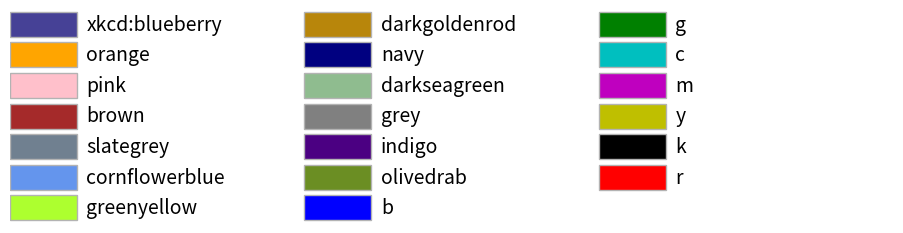

Write Python code to recreate this figure.
import math

import matplotlib.pyplot as plt

import matplotlib.colors as mcolors
from matplotlib.patches import Rectangle


def plot_colortable(colors, *, ncols=4, sort_colors=True):

    cell_width = 212
    cell_height = 22
    swatch_width = 48
    margin = 12

    # Sort colors by hue, saturation, value and name.
    if sort_colors is True:
        names = sorted(
            colors, key=lambda c: tuple(mcolors.rgb_to_hsv(mcolors.to_rgb(c))))
    else:
        names = list(colors)

    n = len(names)
    nrows = math.ceil(n / ncols)

    width = cell_width * ncols + 2 * margin
    height = cell_height * nrows + 2 * margin
    dpi = 72

    fig, ax = plt.subplots(figsize=(width / dpi, height / dpi), dpi=dpi)
    fig.subplots_adjust(margin/width, margin/height,
                        (width-margin)/width, (height-margin)/height)
    ax.set_xlim(0, cell_width * ncols)
    ax.set_ylim(cell_height * (nrows-0.5), -cell_height/2.)
    ax.yaxis.set_visible(False)
    ax.xaxis.set_visible(False)
    ax.set_axis_off()

    for i, name in enumerate(names):
        row = i % nrows
        col = i // nrows
        y = row * cell_height

        swatch_start_x = cell_width * col
        text_pos_x = cell_width * col + swatch_width + 7

        ax.text(text_pos_x, y, name, fontsize=14,
                horizontalalignment='left',
                verticalalignment='center')

        ax.add_patch(
            Rectangle(xy=(swatch_start_x, y-9), width=swatch_width,
                      height=18, facecolor=colors[name], edgecolor='0.7')
        )

    return fig


colors_list = ['b', 'g', 'c', 'm', 'y', 'k', 'orange', "pink", "brown", "slategrey", "cornflowerblue", "greenyellow",
     "darkgoldenrod", "r", "slategrey", "navy", "darkseagreen", "xkcd:blueberry","grey", "indigo","olivedrab"]

colors = {c: mcolors.XKCD_COLORS[c] for c in colors_list if c in mcolors.XKCD_COLORS}
colors.update({c: mcolors.CSS4_COLORS[c] for c in colors_list if c in mcolors.CSS4_COLORS})
colors.update({c: mcolors.BASE_COLORS[c] for c in colors_list if c in mcolors.BASE_COLORS})
plot_colortable(colors, ncols=3, sort_colors=False)
plt.show()